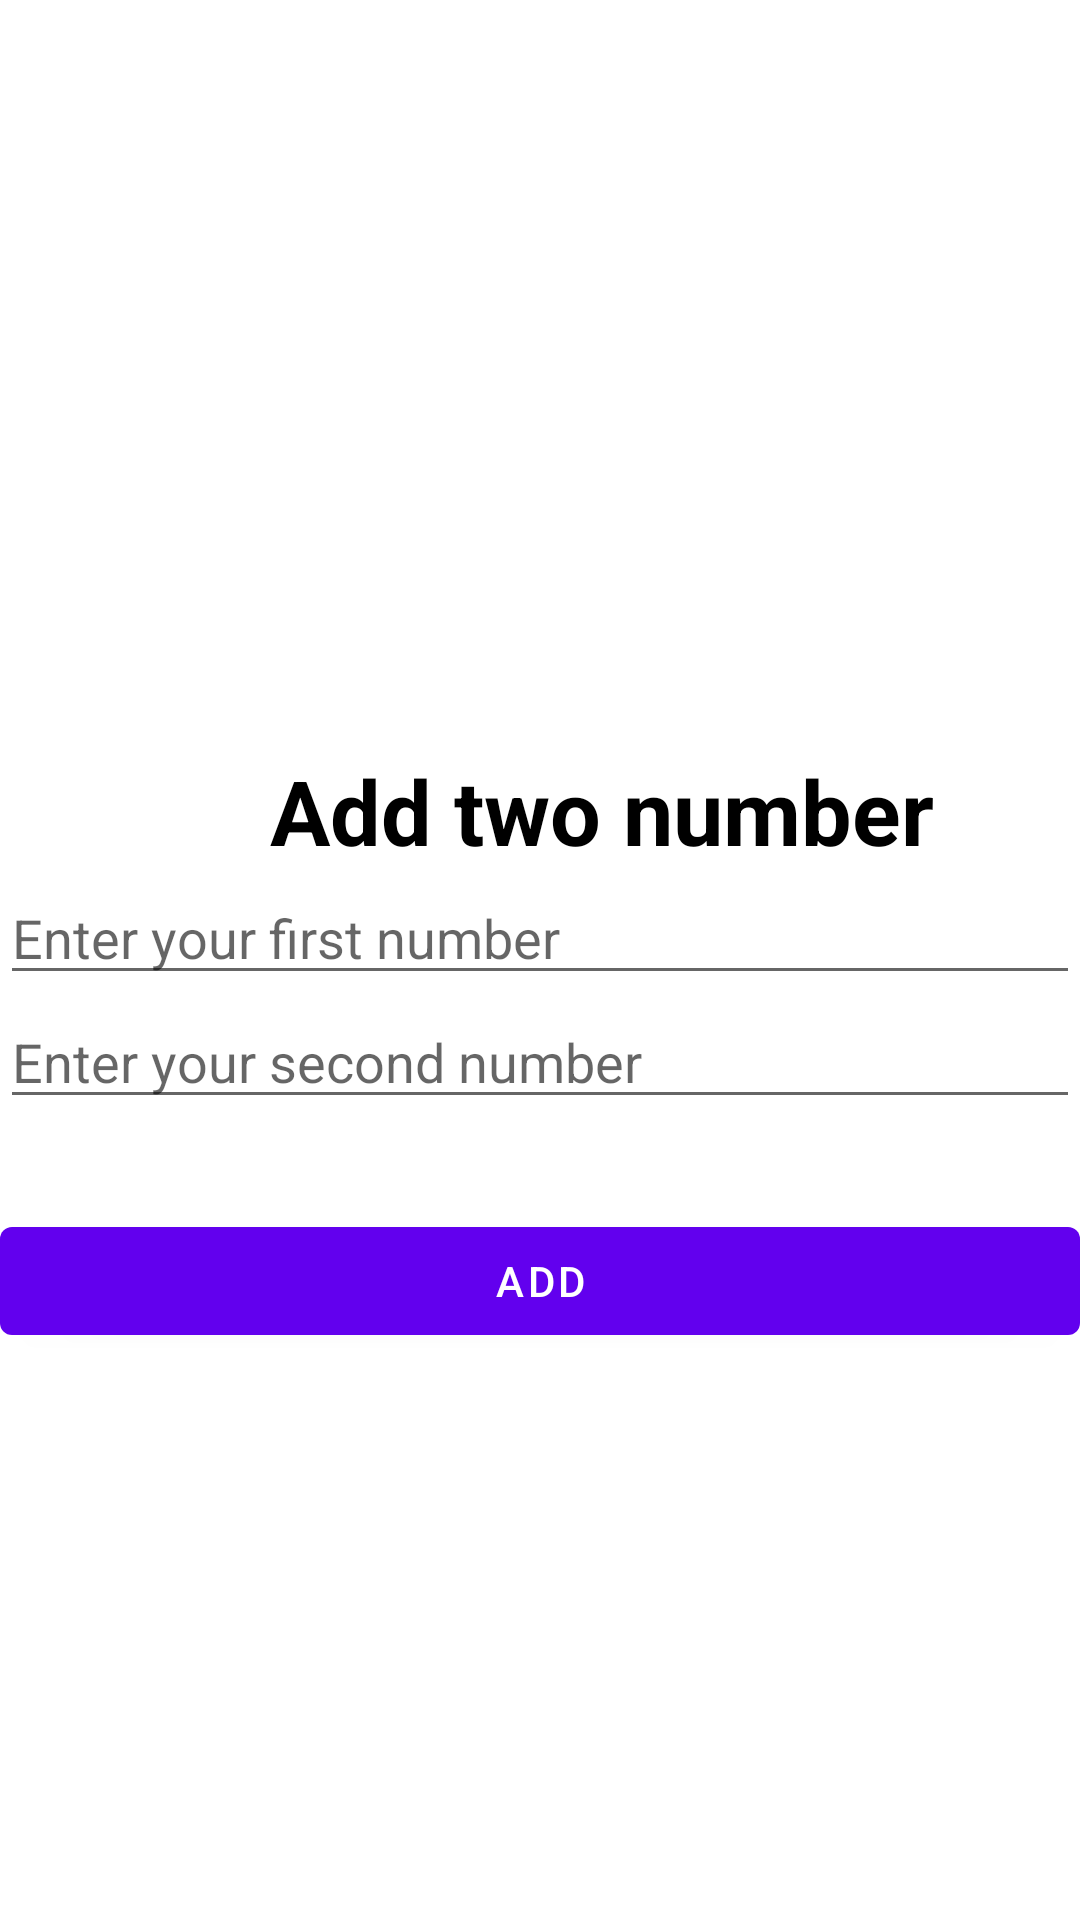

Write the Android layout XML for this screen, with the resource values it uses.
<!-- AndroidManifest.xml: application theme Theme.Chapte_5 -->
<!-- res/layout/fragment_first.xml -->
<?xml version="1.0" encoding="utf-8"?>
<FrameLayout xmlns:android="http://schemas.android.com/apk/res/android"
    xmlns:tools="http://schemas.android.com/tools"
    android:layout_width="match_parent"
    android:layout_height="match_parent"
    tools:context=".FirstFragment">

    
  <androidx.appcompat.widget.LinearLayoutCompat
      android:layout_width="match_parent"
      android:layout_height="match_parent"
      android:orientation="vertical">

      <androidx.appcompat.widget.AppCompatTextView
          android:layout_width="match_parent"
          android:layout_height="wrap_content"
          android:id="@+id/addtwo"
          android:text="Add two number"
          android:textSize="30sp"
          android:textStyle="bold"
          android:textColor="@color/black"
          android:layout_marginTop="250dp"
          android:layout_marginLeft="90dp"
          android:layout_marginRight="20dp"/>

      <androidx.appcompat.widget.AppCompatEditText
          android:layout_width="match_parent"
          android:layout_height="wrap_content"
          android:id="@+id/addf"
          android:hint="Enter your first number"/>

      <androidx.appcompat.widget.AppCompatEditText
          android:layout_width="match_parent"
          android:layout_height="wrap_content"
          android:id="@+id/adds"
          android:hint="Enter your second number"/>


      <com.google.android.material.button.MaterialButton
          android:layout_width="match_parent"
          android:layout_height="wrap_content"
          android:id="@+id/add"
          android:text="Add"
          android:layout_marginTop="30dp"/>



    </androidx.appcompat.widget.LinearLayoutCompat>
</FrameLayout>
<!-- resources referenced by this layout -->
<resources>
  <style name="Theme.Chapte_5" parent="Theme.MaterialComponents.DayNight.DarkActionBar">
          
          <item name="colorPrimary">@color/purple_500</item>
          <item name="colorPrimaryVariant">@color/purple_700</item>
          <item name="colorOnPrimary">@color/white</item>
          
          <item name="colorSecondary">@color/teal_200</item>
          <item name="colorSecondaryVariant">@color/teal_700</item>
          <item name="colorOnSecondary">@color/black</item>
          
          <item name="android:statusBarColor">?attr/colorPrimaryVariant</item>
          
      </style>
  <!-- not gathered from this repository: default colours our renderer supplied (Android Studio template values) -->
  <color name="purple_500">#FF6200EE</color>
  <color name="purple_700">#FF3700B3</color>
  <color name="teal_200">#FF03DAC5</color>
  <color name="teal_700">#FF018786</color>
  <color name="black">#FF000000</color>
  <color name="white">#FFFFFFFF</color>
</resources>
